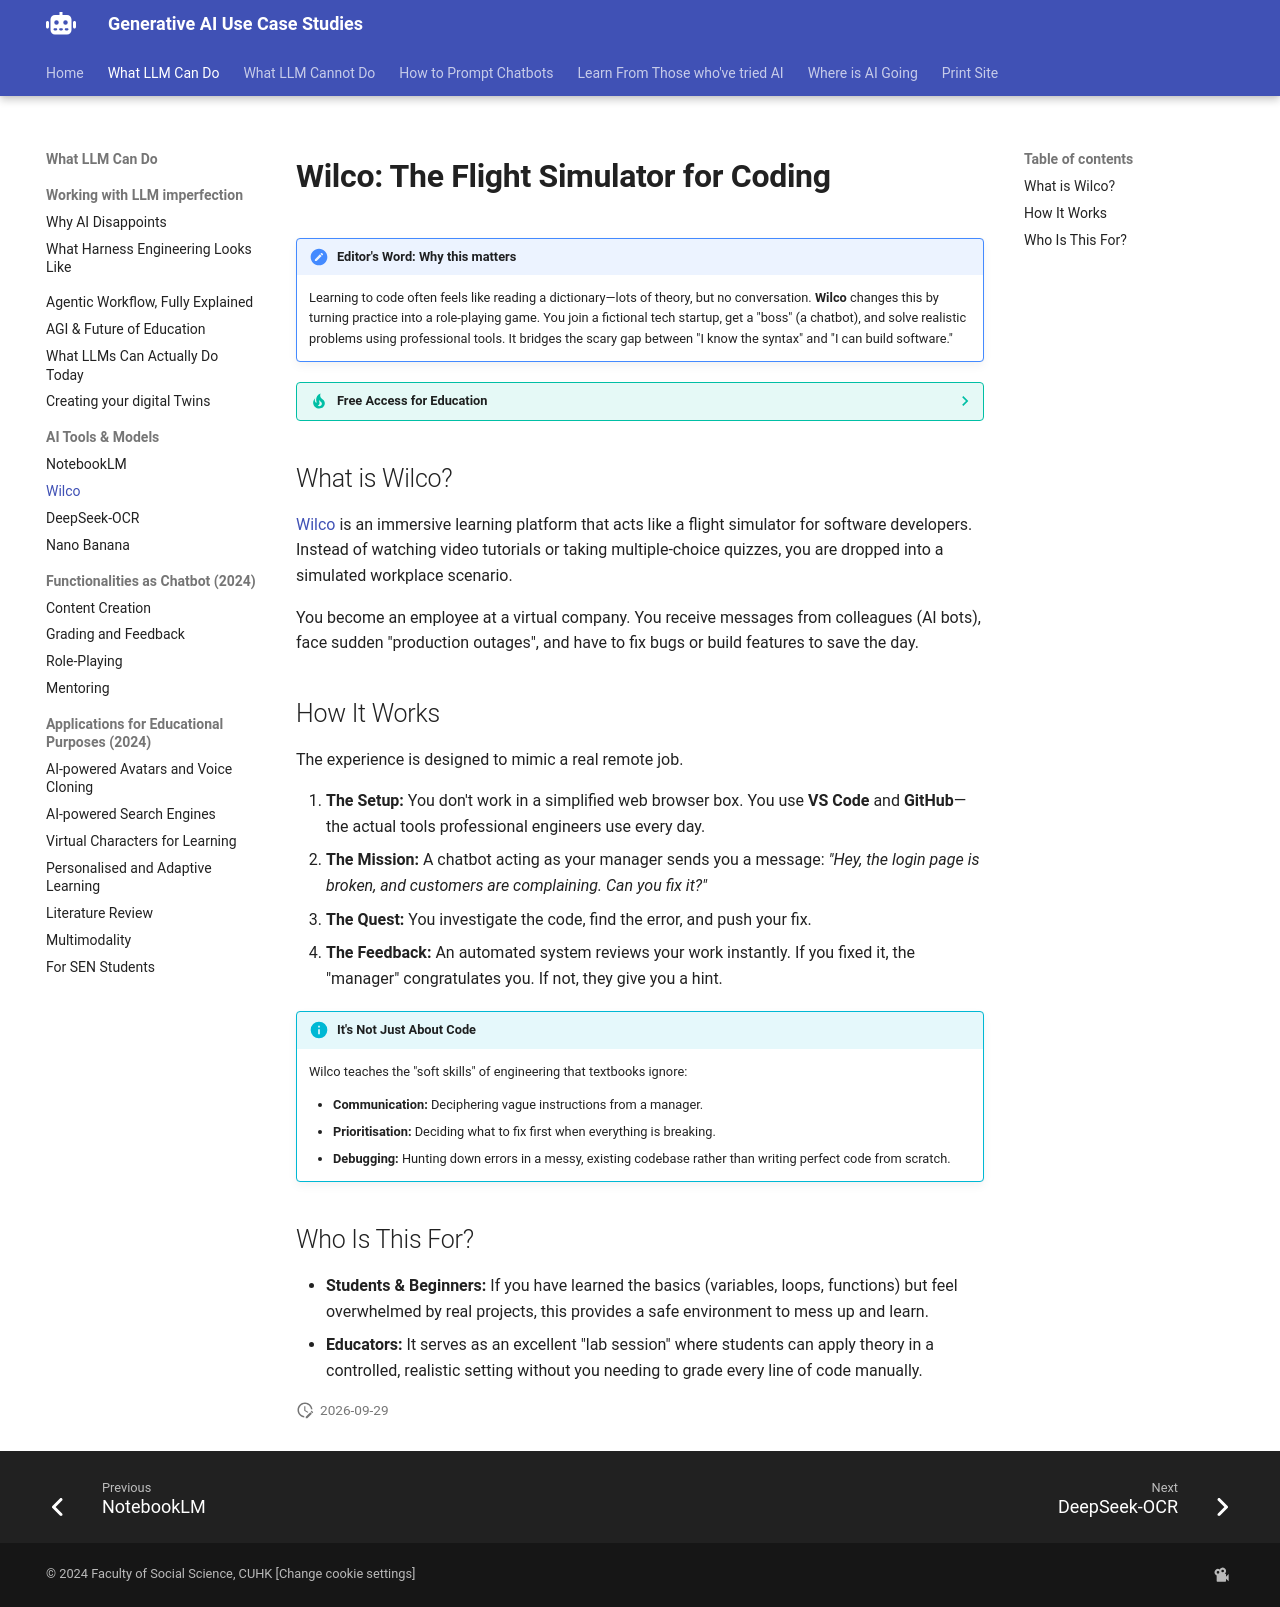

repository: Georgechengtai/Generative-AI-use-case-studies · page: wilco/index.html · generator: mkdocs

---
title: "Wilco: The Flight Simulator for Coding"
---

# Wilco: The Flight Simulator for Coding

!!! note "Editor's Word: Why this matters"
    Learning to code often feels like reading a dictionary—lots of theory, but no conversation. **Wilco** changes this by turning practice into a role-playing game. You join a fictional tech startup, get a "boss" (a chatbot), and solve realistic problems using professional tools. It bridges the scary gap between "I know the syntax" and "I can build software."

??? tip "Free Access for Education"
    GitHub offers free access to Wilco quests through [GitHub Global Campus](https://education.github.com/pack). If you are a student or teacher with a GitHub Education account, you can access premium content for free.

## What is Wilco?

[Wilco](https://www.trywilco.com/) is an immersive learning platform that acts like a flight simulator for software developers. Instead of watching video tutorials or taking multiple-choice quizzes, you are dropped into a simulated workplace scenario.

You become an employee at a virtual company. You receive messages from colleagues (AI bots), face sudden "production outages", and have to fix bugs or build features to save the day.

## How It Works

The experience is designed to mimic a real remote job.

1.  **The Setup:** You don't work in a simplified web browser box. You use **VS Code** and **GitHub**—the actual tools professional engineers use every day.
2.  **The Mission:** A chatbot acting as your manager sends you a message: *"Hey, the login page is broken, and customers are complaining. Can you fix it?"*
3.  **The Quest:** You investigate the code, find the error, and push your fix.
4.  **The Feedback:** An automated system reviews your work instantly. If you fixed it, the "manager" congratulates you. If not, they give you a hint.

!!! info "It's Not Just About Code"
    Wilco teaches the "soft skills" of engineering that textbooks ignore:
    
    *   **Communication:** Deciphering vague instructions from a manager.
    *   **Prioritisation:** Deciding what to fix first when everything is breaking.
    *   **Debugging:** Hunting down errors in a messy, existing codebase rather than writing perfect code from scratch.

## Who Is This For?

*   **Students & Beginners:** If you have learned the basics (variables, loops, functions) but feel overwhelmed by real projects, this provides a safe environment to mess up and learn.
*   **Educators:** It serves as an excellent "lab session" where students can apply theory in a controlled, realistic setting without you needing to grade every line of code manually.
